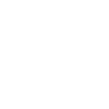
t = 0.00 s
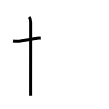
t = 2.00 s
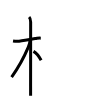
t = 4.00 s
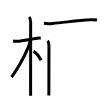
t = 6.00 s
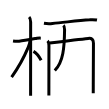
t = 8.00 s
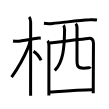
t = 10.00 s

The animated SVG that drew these frames (rendered in a browser with its animation timeline set to each time). Animation: 10 SMIL elements (animate=10); one cycle of 10.00 s.

<svg width="109px" height="109px" viewBox="0 0 px 109px" xmlns="http://www.w3.org/2000/svg" xmlns:xlink="http://www.w3.org/1999/xlink" xml:space="preserve" version="1.1"  baseProfile="full">
<path d="M13.03,40.97c2.02,0.33,4.05,0.41,6.09,0.23c4.61-0.6,12.39-1.99,17.76-2.93c1.29-0.13,2.59-0.18,3.89-0.14" style="fill:none;stroke:black;stroke-width:3;opacity:0">
  <animate attributeType="CSS" attributeName="opacity" from="0" to="1" begin="0s" dur="1s" repeatCount="0" fill="freeze" />
</path>
<path d="M29.11,17c1.07,1.07,1.54,2.75,1.54,4.92c0,0.77-0.04,44.72-0.05,64.7c0,4.55,0,7.85,0,9.12" style="fill:none;stroke:black;stroke-width:3;opacity:0">
  <animate attributeType="CSS" attributeName="opacity" from="0" to="1" begin="1s" dur="1s" repeatCount="0" fill="freeze" />
</path>
<path d="M29.94,40.78c-0.06,2.47-1.1,5.18-1.63,6.42c-4.96,11.82-8.44,18.49-16.7,29.88" style="fill:none;stroke:black;stroke-width:3;opacity:0">
  <animate attributeType="CSS" attributeName="opacity" from="0" to="1" begin="2s" dur="1s" repeatCount="0" fill="freeze" />
</path>
<path d="M33.47,51.4c2.45,1.36,6.15,6.1,7.66,8.89" style="fill:none;stroke:black;stroke-width:3;opacity:0">
  <animate attributeType="CSS" attributeName="opacity" from="0" to="1" begin="3s" dur="1s" repeatCount="0" fill="freeze" />
</path>
<path d="M43.95,23.23c2.85,0.45,5.69,0.52,8.55,0.19c10.69-0.77,24.96-3.04,37.13-3.6c2.47-0.25,4.92-0.16,7.37,0.27" style="fill:none;stroke:black;stroke-width:3;opacity:0">
  <animate attributeType="CSS" attributeName="opacity" from="0" to="1" begin="4s" dur="1s" repeatCount="0" fill="freeze" />
</path>
<path d="M47.54,40.88c0.85,0.85,1.4,2.55,1.4,4.55c0,7.48-0.04,27.05-0.06,40.57c0,3.77-0.01,7.07-0.01,9.5" style="fill:none;stroke:black;stroke-width:3;opacity:0">
  <animate attributeType="CSS" attributeName="opacity" from="0" to="1" begin="5s" dur="1s" repeatCount="0" fill="freeze" />
</path>
<path d="M49.64,42.92c11.78-1.43,29.43-3.57,38.61-4.52c3.36-0.35,5.21,1.01,5.21,4.76c0,7.45-0.14,26.43-0.19,41.22c-0.01,3.21-0.02,6.22-0.02,8.88" style="fill:none;stroke:black;stroke-width:3;opacity:0">
  <animate attributeType="CSS" attributeName="opacity" from="0" to="1" begin="6s" dur="1s" repeatCount="0" fill="freeze" />
</path>
<path d="M63.43,25.35c0.92,0.92,1.17,2.77,1.15,4.41c-0.21,18.12-1.33,32.24-9.8,40.77" style="fill:none;stroke:black;stroke-width:3;opacity:0">
  <animate attributeType="CSS" attributeName="opacity" from="0" to="1" begin="7s" dur="1s" repeatCount="0" fill="freeze" />
</path>
<path d="M75.67,23.77c1.03,1.03,1.36,2.36,1.36,3.84c0,14.82-0.03,28.53-0.03,33.02c0,5.76,1,7.55,6.54,7.55c4.69,0,6.78-0.91,7.04-1.25" style="fill:none;stroke:black;stroke-width:3;opacity:0">
  <animate attributeType="CSS" attributeName="opacity" from="0" to="1" begin="8s" dur="1s" repeatCount="0" fill="freeze" />
</path>
<path d="M50,91.99C61.38,91.25,78.5,90,92.3,89.75" style="fill:none;stroke:black;stroke-width:3;opacity:0">
  <animate attributeType="CSS" attributeName="opacity" from="0" to="1" begin="9s" dur="1s" repeatCount="0" fill="freeze" />
</path>
</svg>
